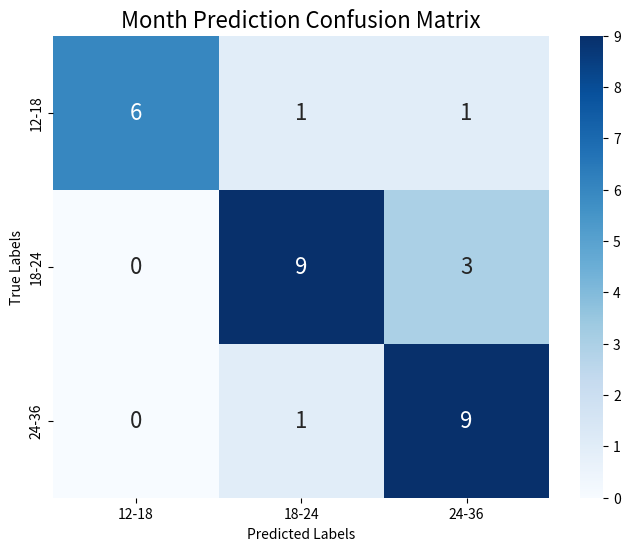

Write the Python code that produced this figure.
import matplotlib.pyplot as plt
import numpy as np
import seaborn as sns

# 根據您提供的數據定義混淆矩陣
confusion_matrix_data = np.array([
    [6, 1, 1],
    [0, 9, 3],
    [0, 1, 9]
])

# 定義X軸與Y軸的標籤
x_axis_labels = ["12-18", "18-24", "24-36"]
y_axis_labels = ["12-18", "18-24", "24-36"]

# 建立熱圖 (heatmap)
plt.figure(figsize=(8, 6))
sns.heatmap(
    confusion_matrix_data,
    annot=True,
    fmt="d",
    cmap="Blues",
    xticklabels=x_axis_labels,
    yticklabels=y_axis_labels,
    annot_kws={"size": 16}
)

# 加入標題與座標軸名稱
plt.xlabel("Predicted Labels")
plt.ylabel("True Labels")
plt.title("Month Prediction Confusion Matrix", fontsize=16)

# 將圖表儲存為圖片檔案
plt.savefig("confusion_matrix.png")
